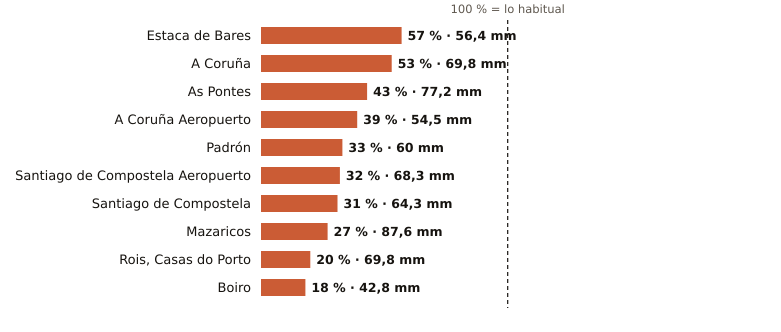

The table this chart was drawn from, first rows:
estacion, provincia, indicativo, mm_otono, referencia_mm, pct, periodo_referencia, hasta, hora
Estaca de Bares, A Coruña, 1351, 56.4, 98.8, 57, 1995-2025, 2026-10-20, 20
A Coruña, A Coruña, 1387, 69.8, 132.0, 53, 1991-2020, 2026-10-20, 20
As Pontes, A Coruña, 1363X, 77.2, 181.5, 43, 2009-2025, 2026-10-20, 19
A Coruña Aeropuerto, A Coruña, 1387E, 54.5, 140.5, 39, 1991-2020, 2026-10-20, 20
Padrón, A Coruña, 1473A, 60.0, 179.3, 33, 1997-2025, 2026-10-20, 20
Santiago de Compostela Aeropuerto, A Coruña, 1428, 68.3, 213.4, 32, 1991-2020, 2026-10-20, 20
Santiago de Compostela, A Coruña, 1475X, 64.3, 205.0, 31, 1991-2020, 2026-10-20, 20
Mazaricos, A Coruña, 1406X, 87.6, 326.8, 27, 2007-2025, 2026-10-20, 20
Rois, Casas do Porto, A Coruña, 1476R, 69.8, 348.6, 20, 1991-2020, 2026-10-20, 19
Boiro, A Coruña, 1442U, 42.8, 238.9, 18, 1991-2020, 2026-10-20, 19
